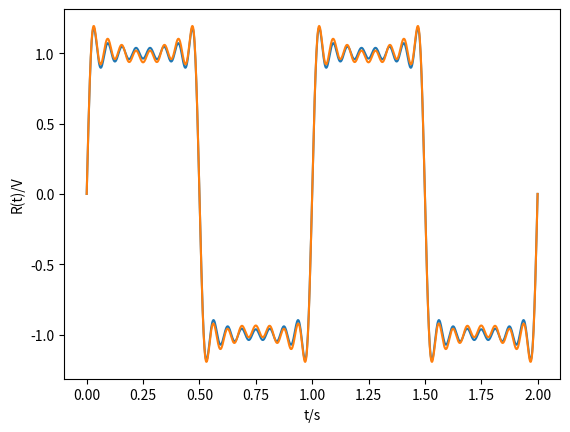

Write Python code to recreate this figure.
# -*- coding: utf-8 -*-
"""
Spyder Editor

This is a temporary script file.
"""
import matplotlib.pyplot as plt
import numpy as np

at = [1, 0.333, 0.200, 0.143, 0.111, 0.091, 0.079, 0.067, 0.059]
am = [1, 0.355, 0.200, 0.141, 0.112, 0.089, 0.079, 0.071, 0.056]
f = [1, 3, 5, 7, 9, 11, 13, 15, 17]

t= np.linspace(0, 2, num=1000)

def ft(n,x):
    y = (4/np.pi)*at[n]*np.sin(2*np.pi*f[n]*x)
    return y


def fm(n,x):
    z = (4/np.pi)*am[n]*np.sin(2*np.pi*f[n]*x)
    return z


plt.plot(t, sum(ft(n,t) for n in range(0,8)))
plt.xlabel("t/s")
plt.ylabel("R(t)/V")
plt.plot(t, sum(fm(n,t) for n in range(0,8)))
plt.show()


